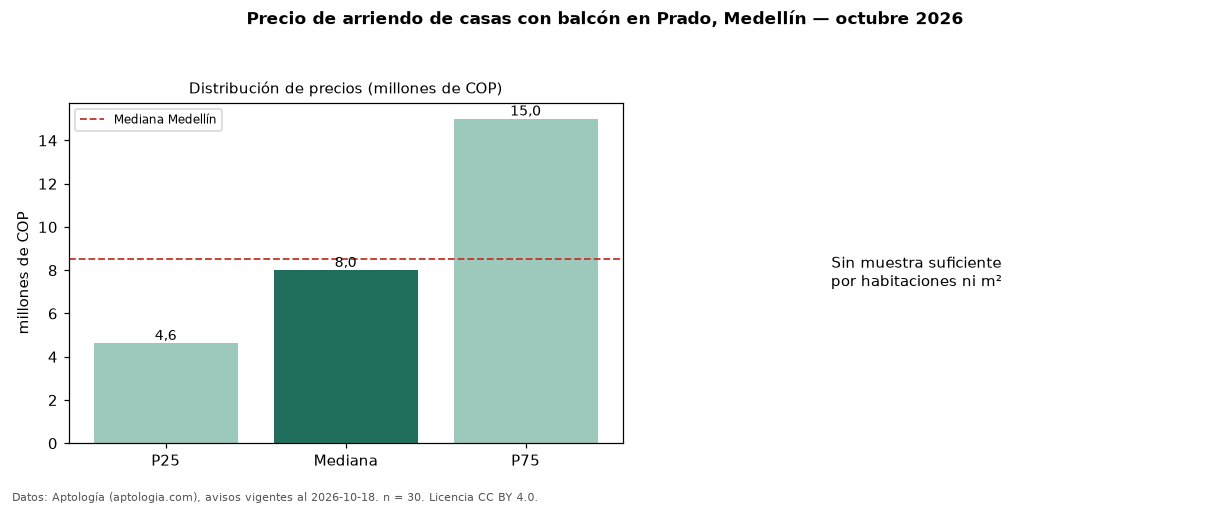

Values plotted in this chart, from the file beside it:
seccion, metrica, valor, moneda, n
filtro, balc, con balcón, , 30
precio, p25, 4625000, COP, 30
precio, mediana, 8000000, COP, 30
precio, p75, 15000000, COP, 30
precio, minimo, 1200000, COP, 30
precio, maximo, 20000000, COP, 30
m2, area_mediana_m2, 370.0, m2, 29
banos, mediana_banos, 4.0, , 
habitaciones, 3+, 8200000, COP, 28
ciudad, mediana_ciudad_referencia, 8500000, COP, 
ciudad, mediana_m2_ciudad, 33613, COP, 
fuente, fecha_datos, 2026-10-18, , 
fuente, atribucion, https://www.aptologia.com/casas-en-arrie…, , 
fuente, licencia, CC BY 4.0, , 
